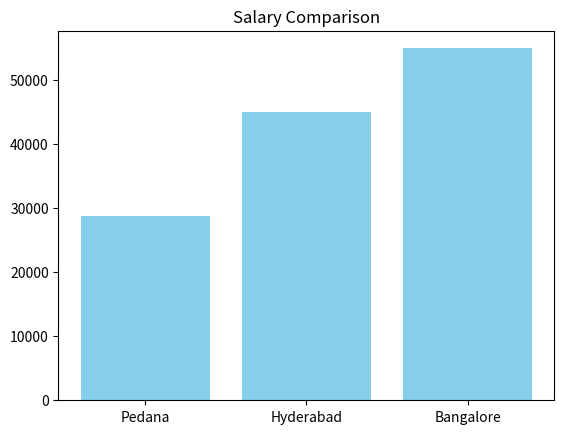

Python code for this plot:
import matplotlib.pyplot as plt

cities = ['Pedana', 'Hyderabad', 'Bangalore']
salary = [28800, 45000, 55000]

plt.bar(cities, salary, color='skyblue')
plt.title("Salary Comparison")
plt.show()
